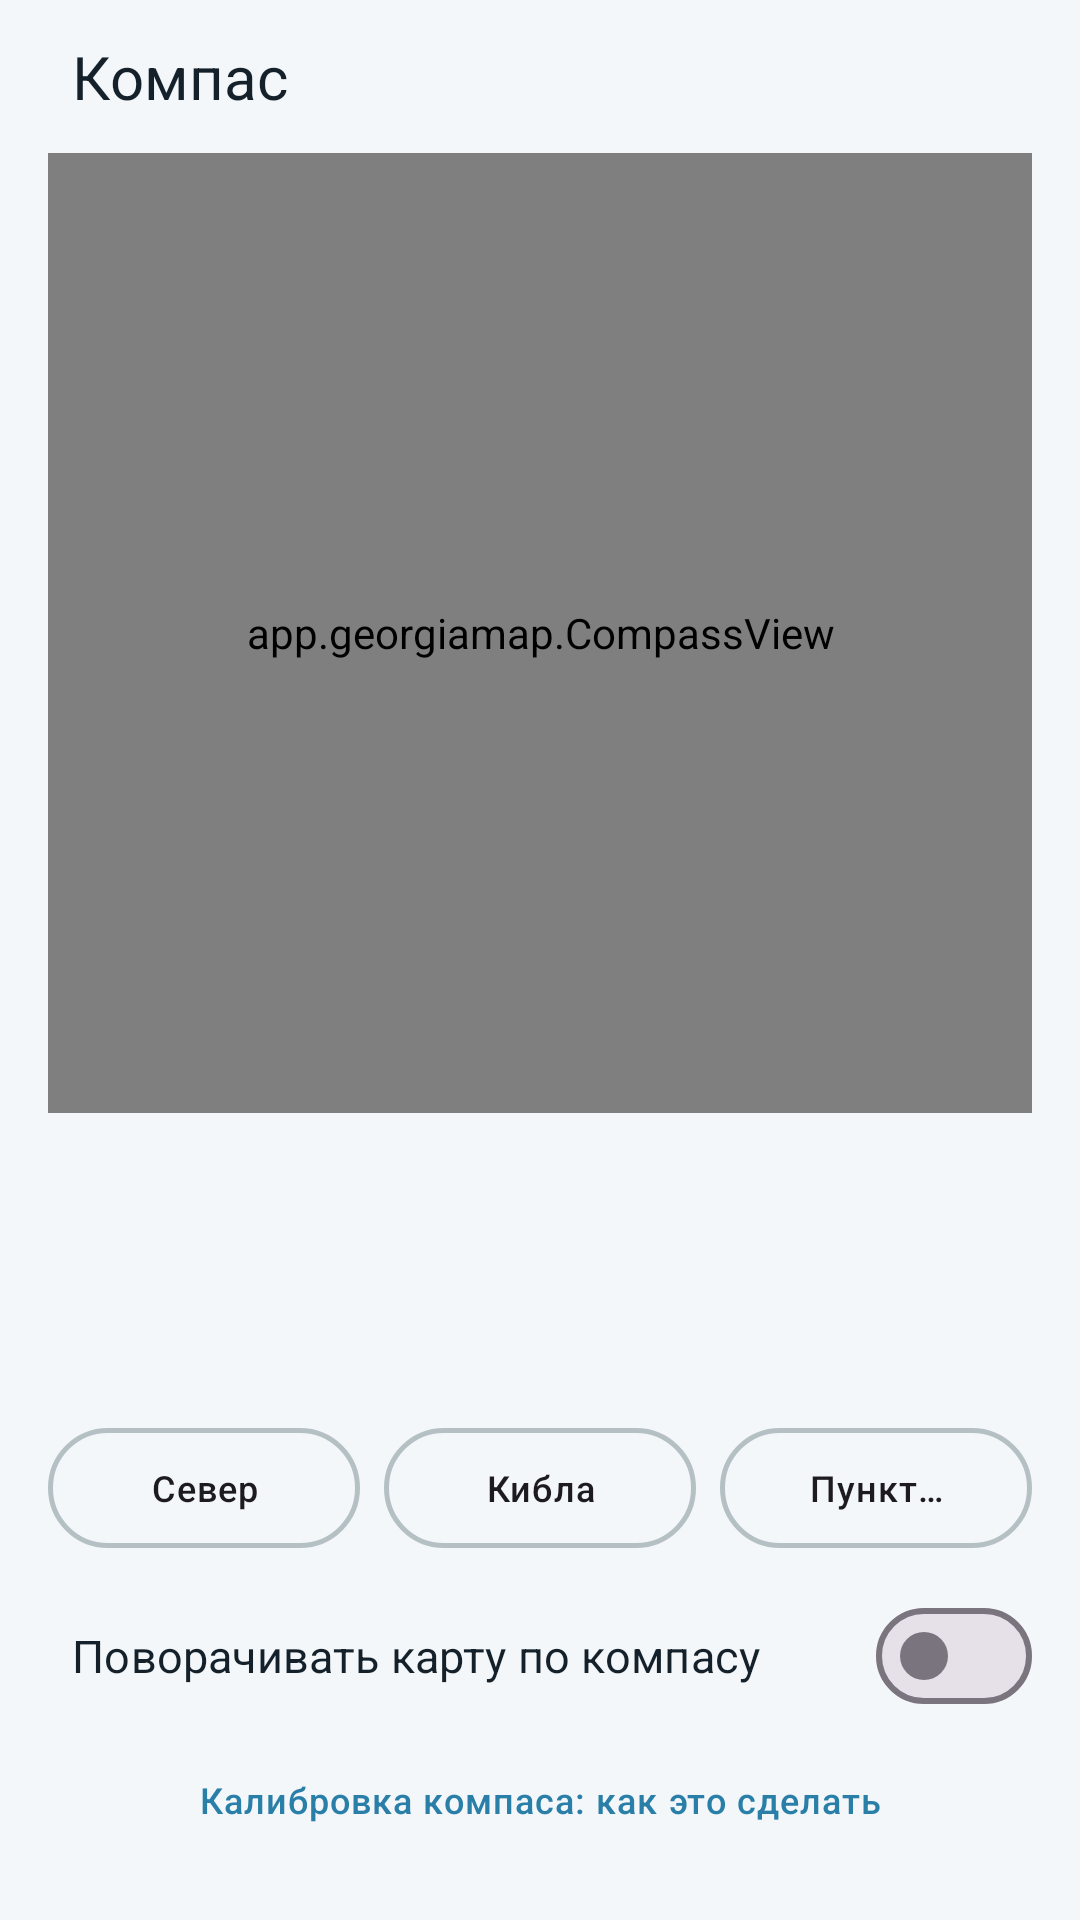

Here is an Android app screen rendered from its layout file. Give the layout XML and the strings, colors and styles it references.
<!-- AndroidManifest.xml: application theme Theme.GeorgiaMap -->
<!-- res/layout/sheet_compass.xml -->
<?xml version="1.0" encoding="utf-8"?>
<androidx.core.widget.NestedScrollView xmlns:android="http://schemas.android.com/apk/res/android"
    android:layout_width="match_parent"
    android:layout_height="wrap_content">

    <LinearLayout
        android:layout_width="match_parent"
        android:layout_height="wrap_content"
        android:orientation="vertical"
        android:paddingStart="@dimen/screen_margin"
        android:paddingTop="@dimen/space_2"
        android:paddingEnd="@dimen/screen_margin"
        android:paddingBottom="@dimen/space_5">

        <TextView
            android:id="@+id/cmpTitle"
            android:layout_width="match_parent"
            android:layout_height="wrap_content"
            android:paddingStart="@dimen/space_2"
            android:paddingTop="@dimen/space_1"
            android:paddingBottom="@dimen/space_3"
            android:text="Компас"
            android:textAppearance="@style/TextAppearance.Georgia.Headline"
            android:textColor="?attr/gmTextPrimary" />

        
        <LinearLayout
            android:id="@+id/cmpCalibGroup"
            android:layout_width="match_parent"
            android:layout_height="wrap_content"
            android:orientation="vertical"
            android:visibility="gone">

            <app.georgiamap.CalibView
                android:id="@+id/cmpCalibView"
                android:layout_width="match_parent"
                android:layout_height="180dp" />

            <TextView
                android:id="@+id/cmpCalibStatus"
                android:layout_width="match_parent"
                android:layout_height="wrap_content"
                android:layout_marginTop="@dimen/space_2"
                android:gravity="center"
                android:textAppearance="@style/TextAppearance.Georgia.Title"
                android:textColor="?attr/gmAccent" />

            <TextView
                android:id="@+id/cmpCalibSteps"
                android:layout_width="match_parent"
                android:layout_height="wrap_content"
                android:layout_marginTop="@dimen/space_3"
                android:lineSpacingExtra="3dp"
                android:textAppearance="@style/TextAppearance.Georgia.Body"
                android:textColor="?attr/gmTextPrimary" />

            <TextView
                android:id="@+id/cmpCalibField"
                android:layout_width="match_parent"
                android:layout_height="wrap_content"
                android:layout_marginTop="@dimen/space_3"
                android:lineSpacingExtra="2dp"
                android:textAppearance="@style/TextAppearance.Georgia.Label"
                android:textColor="?attr/gmTextSecondary" />

            <TextView
                android:id="@+id/cmpCalibDone"
                android:layout_width="match_parent"
                android:layout_height="@dimen/control_lg"
                android:layout_marginTop="@dimen/space_4"
                android:background="@drawable/bg_btn_primary"
                android:clickable="true"
                android:focusable="true"
                android:gravity="center"
                android:text="Готово, к компасу"
                android:textAppearance="@style/TextAppearance.Georgia.Title"
                android:textColor="?attr/gmOnAccent" />
        </LinearLayout>

        
        <LinearLayout
            android:id="@+id/cmpMainGroup"
            android:layout_width="match_parent"
            android:layout_height="wrap_content"
            android:orientation="vertical">

            <app.georgiamap.CompassView
                android:id="@+id/cmpView"
                android:layout_width="match_parent"
                android:layout_height="320dp" />

            <TextView
                android:id="@+id/cmpMain"
                android:layout_width="match_parent"
                android:layout_height="wrap_content"
                android:layout_marginTop="@dimen/space_3"
                android:gravity="center"
                android:textAppearance="@style/TextAppearance.Georgia.Headline"
                android:textColor="?attr/gmTextPrimary" />

            <TextView
                android:id="@+id/cmpTurn"
                android:layout_width="match_parent"
                android:layout_height="wrap_content"
                android:layout_marginTop="@dimen/space_1"
                android:gravity="center"
                android:textAppearance="@style/TextAppearance.Georgia.Title" />

            <TextView
                android:id="@+id/cmpSub"
                android:layout_width="match_parent"
                android:layout_height="wrap_content"
                android:layout_marginTop="@dimen/space_2"
                android:gravity="center"
                android:lineSpacingExtra="2dp"
                android:textAppearance="@style/TextAppearance.Georgia.Label"
                android:textColor="?attr/gmTextSecondary" />

            <LinearLayout
                android:layout_width="match_parent"
                android:layout_height="40dp"
                android:layout_marginTop="@dimen/space_4"
                android:orientation="horizontal">

                <TextView
                    android:id="@+id/cmpModeNorth"
                    android:layout_width="0dp"
                    android:layout_height="match_parent"
                    android:layout_weight="1"
                    android:background="@drawable/bg_chip"
                    android:gravity="center"
                    android:text="Север"
                    android:textAppearance="@style/TextAppearance.Georgia.Label" />

                <TextView
                    android:id="@+id/cmpModeQibla"
                    android:layout_width="0dp"
                    android:layout_height="match_parent"
                    android:layout_marginStart="@dimen/space_2"
                    android:layout_weight="1"
                    android:background="@drawable/bg_chip"
                    android:gravity="center"
                    android:text="Кибла"
                    android:textAppearance="@style/TextAppearance.Georgia.Label" />

                <TextView
                    android:id="@+id/cmpModePoint"
                    android:layout_width="0dp"
                    android:layout_height="match_parent"
                    android:layout_marginStart="@dimen/space_2"
                    android:layout_weight="1"
                    android:background="@drawable/bg_chip"
                    android:gravity="center"
                    android:text="Пункт…"
                    android:textAppearance="@style/TextAppearance.Georgia.Label" />
            </LinearLayout>

            <LinearLayout
                android:layout_width="match_parent"
                android:layout_height="wrap_content"
                android:layout_marginTop="@dimen/space_3"
                android:gravity="center_vertical"
                android:minHeight="@dimen/control"
                android:orientation="horizontal"
                android:paddingStart="@dimen/space_2">

                <TextView
                    android:layout_width="0dp"
                    android:layout_height="wrap_content"
                    android:layout_weight="1"
                    android:text="Поворачивать карту по компасу"
                    android:textAppearance="@style/TextAppearance.Georgia.Body"
                    android:textColor="?attr/gmTextPrimary" />

                <com.google.android.material.materialswitch.MaterialSwitch
                    android:id="@+id/cmpMapSwitch"
                    android:layout_width="wrap_content"
                    android:layout_height="wrap_content" />
            </LinearLayout>

            <TextView
                android:id="@+id/cmpCalibLink"
                android:layout_width="match_parent"
                android:layout_height="@dimen/control"
                android:background="@drawable/bg_icon_btn"
                android:gravity="center"
                android:text="Калибровка компаса: как это сделать"
                android:textAppearance="@style/TextAppearance.Georgia.Label"
                android:textColor="?attr/gmAccent" />
        </LinearLayout>
    </LinearLayout>
</androidx.core.widget.NestedScrollView>
<!-- resources referenced by this layout -->
<resources>
  <dimen name="control">48dp</dimen>
  <dimen name="control_lg">56dp</dimen>
  <dimen name="screen_margin">16dp</dimen>
  <dimen name="space_1">4dp</dimen>
  <dimen name="space_2">8dp</dimen>
  <dimen name="space_3">12dp</dimen>
  <dimen name="space_4">16dp</dimen>
  <dimen name="space_5">24dp</dimen>
  <!-- drawable bg_btn_primary (drawable) -->
  <?xml version="1.0" encoding="utf-8"?>
  <ripple xmlns:android="http://schemas.android.com/apk/res/android" android:color="#33FFFFFF">
      <item>
          <shape android:shape="rectangle">
              <gradient
                  android:angle="0"
                  android:endColor="?attr/gmAccentEnd"
                  android:startColor="?attr/gmAccent" />
              <corners android:radius="@dimen/radius_control" />
          </shape>
      </item>
  </ripple>
  <!-- drawable bg_chip (drawable) -->
  <?xml version="1.0" encoding="utf-8"?>
  <ripple xmlns:android="http://schemas.android.com/apk/res/android" android:color="#22808080">
      <item>
          <shape android:shape="rectangle">
              <stroke android:width="@dimen/stroke_w" android:color="?attr/gmPanelStroke" />
              <corners android:radius="20dp" />
          </shape>
      </item>
  </ripple>
  <!-- drawable bg_icon_btn (drawable) -->
  <?xml version="1.0" encoding="utf-8"?>
  <ripple xmlns:android="http://schemas.android.com/apk/res/android" android:color="#33808080">
      <item>
          <shape android:shape="oval">
              <solid android:color="@android:color/transparent" />
          </shape>
      </item>
  </ripple>
  <style name="TextAppearance.Georgia.Body" parent="TextAppearance.Material3.BodyLarge">
          <item name="android:fontFamily">sans-serif</item>
          <item name="android:textSize">15sp</item>
          <item name="android:letterSpacing">0.005</item>
      </style>
  <style name="TextAppearance.Georgia.Headline" parent="TextAppearance.Material3.HeadlineSmall">
          <item name="android:fontFamily">sans-serif-medium</item>
          <item name="android:textSize">20sp</item>
          <item name="android:letterSpacing">0</item>
      </style>
  <style name="TextAppearance.Georgia.Label" parent="TextAppearance.Material3.LabelLarge">
          <item name="android:fontFamily">sans-serif-medium</item>
          <item name="android:textSize">12sp</item>
          <item name="android:letterSpacing">0.03</item>
      </style>
  <style name="TextAppearance.Georgia.Title" parent="TextAppearance.Material3.TitleMedium">
          <item name="android:fontFamily">sans-serif-medium</item>
          <item name="android:textSize">16sp</item>
          <item name="android:letterSpacing">0.01</item>
      </style>
  <style name="Theme.GeorgiaMap" parent="Base.Theme.GeorgiaMap" />
  <dimen name="radius_control">24dp</dimen>
  <dimen name="stroke_w">1.5dp</dimen>
  <color name="accent">#2A7FA8</color>
  <color name="on_accent">#FFFFFF</color>
  <color name="accent_container">#D9EEF6</color>
  <color name="on_accent_container">#0B3345</color>
  <color name="surface">#F4F7F9</color>
  <color name="text_primary">#14212B</color>
  <color name="text_secondary">#54656F</color>
  <color name="dialog_bg">#FFFFFF</color>
  <color name="panel">#F2FFFFFF</color>
  <color name="panel_stroke">#4714323F</color>
  <color name="fab_bg">#FAFFFFFF</color>
  <color name="hint">#8798A3</color>
  <color name="icon_tint">#1E3340</color>
  <color name="divider_soft">#2E143240</color>
  <color name="accent_end">#3FA6A0</color>
  <color name="crosshair">#E5484D</color>
  <color name="crosshair_halo">#F2FFFFFF</color>
  <style name="TextAppearance.Georgia.BodySmall" parent="TextAppearance.Material3.BodyMedium">
          <item name="android:fontFamily">sans-serif</item>
          <item name="android:textSize">14sp</item>
          <item name="android:letterSpacing">0.01</item>
      </style>
</resources>
